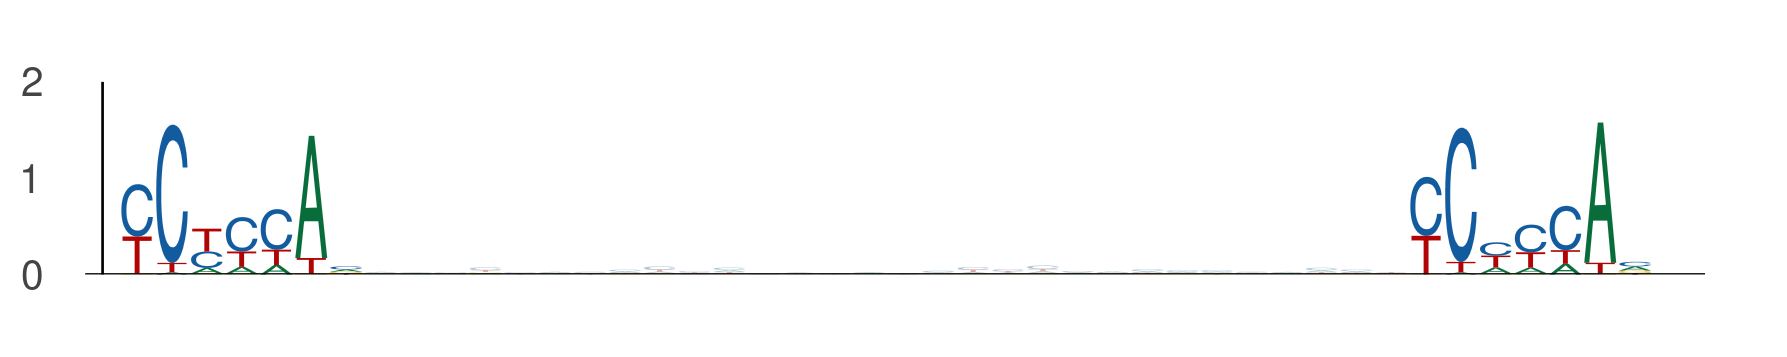

The data file committed next to this chart (first rows):
seq_index, start_position, end_position, is_reversed_complement
4985, 39, 46, 0
4985, 76, 83, 0
3650, 77, 84, 0
3650, 114, 121, 0
6097, 73, 80, 0
6097, 110, 117, 0
5491, 76, 83, 0
5491, 113, 120, 0
1220, 76, 83, 0
1220, 113, 120, 0
4231, 20, 27, 0
4231, 57, 64, 0
5839, 76, 83, 0
5839, 113, 120, 0
5565, 73, 80, 0
5565, 110, 117, 0
4917, 26, 33, 0
4917, 63, 70, 0
1634, 72, 79, 0
1634, 109, 116, 0
3042, 39, 46, 0
3042, 76, 83, 0
2420, 54, 61, 0
2420, 91, 98, 0
1474, 49, 56, 0
1474, 86, 93, 0
5009, 76, 83, 0
5009, 113, 120, 0
722, 85, 92, 0
722, 122, 129, 0
5157, 57, 64, 0
5157, 94, 101, 0
1731, 61, 68, 0
1731, 98, 105, 0
5642, 5, 12, 0
5642, 42, 49, 0
486, 114, 121, 0
486, 151, 158, 0
5070, 76, 83, 0
5070, 113, 120, 0
240, 28, 35, 0
240, 65, 72, 0
596, 123, 130, 0
596, 160, 167, 0
4087, 74, 81, 0
4087, 111, 118, 0
6029, 39, 46, 0
6029, 76, 83, 0
6029, 62, 69, 0
6029, 99, 106, 0
2188, 48, 55, 0
2188, 85, 92, 0
320, 85, 92, 0
320, 122, 129, 0
4472, 48, 55, 0
4472, 85, 92, 0
1998, 39, 46, 0
1998, 76, 83, 0
428, 25, 32, 0
428, 62, 69, 0
... 900 more rows
